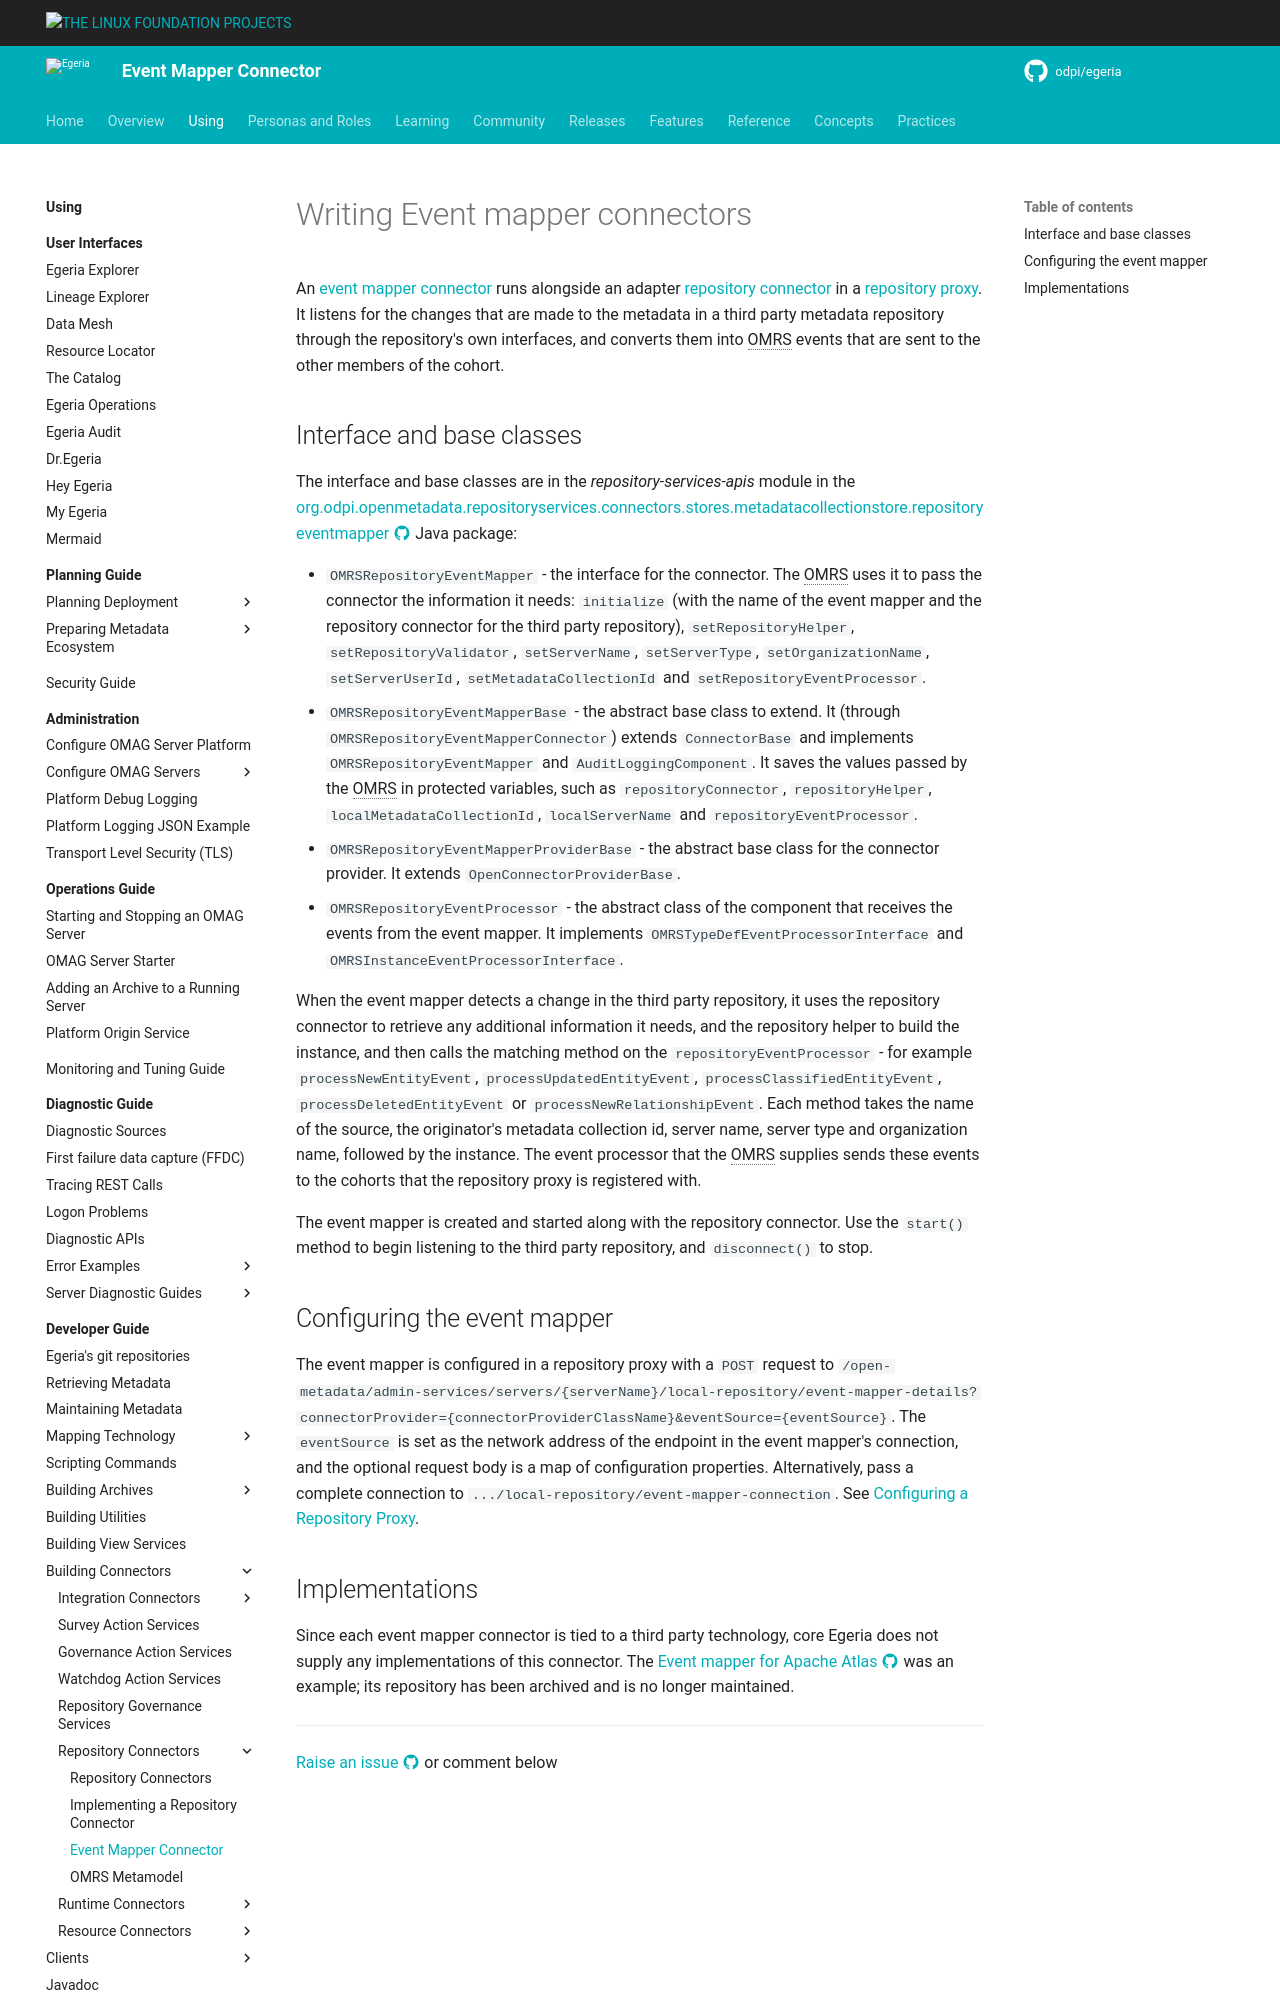

repository: odpi/egeria-docs · page: guides/developer/repository-connectors/event-mapper-connector/index.html · generator: mkdocs

<!-- SPDX-License-Identifier: CC-BY-4.0 -->
<!-- Copyright Contributors to the Egeria project. -->

# Writing Event mapper connectors

An [event mapper connector](/concepts/event-mapper-connector) runs alongside an adapter [repository connector](/concepts/repository-connector) in a [repository proxy](/concepts/repository-proxy).  It listens for the changes that are made to the metadata in a third party metadata repository through the repository's own interfaces, and converts them into OMRS events that are sent to the other members of the cohort.

## Interface and base classes

The interface and base classes are in the *repository-services-apis* module in the [org.odpi.openmetadata.repositoryservices.connectors.stores.metadatacollectionstore.repositoryeventmapper :material-github:](https://github.com/odpi/egeria/tree/main/open-metadata-implementation/repository-services/repository-services-apis/src/main/java/org/odpi/openmetadata/repositoryservices/connectors/stores/metadatacollectionstore/repositoryeventmapper){ target=gh } Java package:

* `OMRSRepositoryEventMapper` - the interface for the connector.  The OMRS uses it to pass the connector the information it needs: `initialize` (with the name of the event mapper and the repository connector for the third party repository), `setRepositoryHelper`, `setRepositoryValidator`, `setServerName`, `setServerType`, `setOrganizationName`, `setServerUserId`, `setMetadataCollectionId` and `setRepositoryEventProcessor`.
* `OMRSRepositoryEventMapperBase` - the abstract base class to extend.  It (through `OMRSRepositoryEventMapperConnector`) extends `ConnectorBase` and implements `OMRSRepositoryEventMapper` and `AuditLoggingComponent`.  It saves the values passed by the OMRS in protected variables, such as `repositoryConnector`, `repositoryHelper`, `localMetadataCollectionId`, `localServerName` and `repositoryEventProcessor`.
* `OMRSRepositoryEventMapperProviderBase` - the abstract base class for the connector provider.  It extends `OpenConnectorProviderBase`.
* `OMRSRepositoryEventProcessor` - the abstract class of the component that receives the events from the event mapper.  It implements `OMRSTypeDefEventProcessorInterface` and `OMRSInstanceEventProcessorInterface`.

When the event mapper detects a change in the third party repository, it uses the repository connector to retrieve any additional information it needs, and the repository helper to build the instance, and then calls the matching method on the `repositoryEventProcessor` - for example `processNewEntityEvent`, `processUpdatedEntityEvent`, `processClassifiedEntityEvent`, `processDeletedEntityEvent` or `processNewRelationshipEvent`.  Each method takes the name of the source, the originator's metadata collection id, server name, server type and organization name, followed by the instance.  The event processor that the OMRS supplies sends these events to the cohorts that the repository proxy is registered with.

The event mapper is created and started along with the repository connector.  Use the `start()` method to begin listening to the third party repository, and `disconnect()` to stop.
